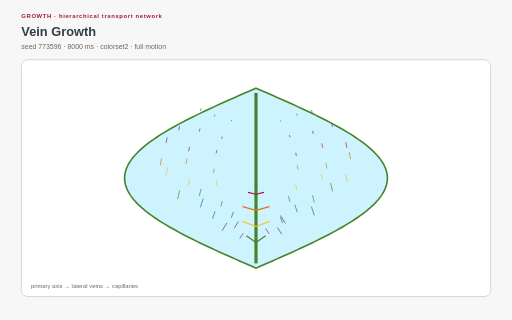
t = 0.00 s
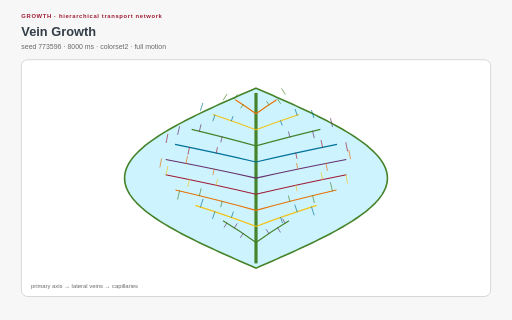
t = 1.05 s
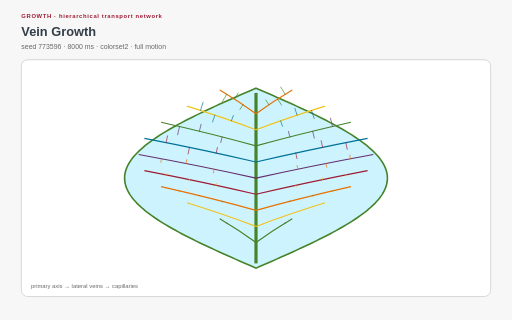
t = 2.11 s
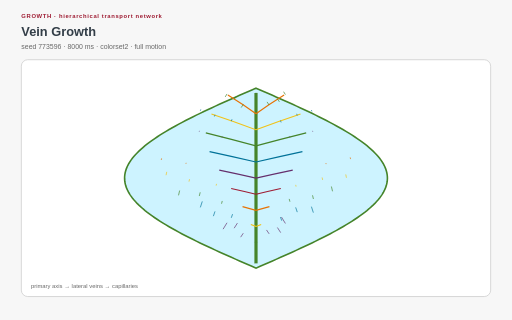
t = 3.16 s
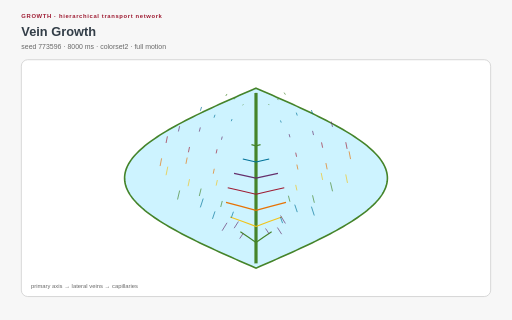
t = 4.21 s
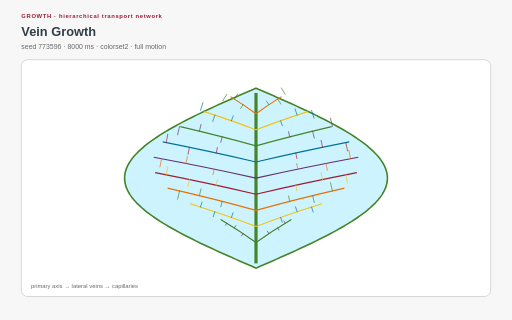
t = 5.27 s

The animated SVG that drew these frames (rendered in a browser with its animation timeline set to each time). Animation: 17 CSS @keyframes rules; one cycle of 6.32 s, repeats indefinitely.

<?xml version="1.0" encoding="UTF-8"?>
<svg xmlns="http://www.w3.org/2000/svg" xmlns:xlink="http://www.w3.org/1999/xlink" viewBox="0 0 960 600" width="960" height="600" role="img" aria-labelledby="vein-growth-title vein-growth-desc" data-procedural-svg-version="1" data-pattern-id="procedural-svg-vein-growth" data-example-id="vein-growth" data-family="growth" data-renderer="growth" data-variant="4" data-seed="773596" data-palette="colorset2" data-motion="full" data-motion-engine="css" data-duration-ms="8000" data-loop="true" data-loop-contract="master-phase" data-reduced-motion-fallback="layered" data-driver="ordered branch synthesis" data-technique="hierarchical transport network" data-deterministic="true" data-standalone="true" data-parameter-hash="b8508c401d2a225898fb7ef9892f1eaad10542c793de84863e2ea3a8a56d2fdb">
  <title id="vein-growth-title">Vein Growth</title>
  <desc id="vein-growth-desc">Quadratic lateral veins and tangent-derived capillaries build a three-level leaf transport hierarchy. Deterministic seed 773596; full motion.</desc>
  <style>:root{color-scheme:light}
*{box-sizing:border-box}
.psvg-panel{fill:#ffffff;stroke:#cfcfcf;stroke-width:1.5}
.psvg-guide{fill:none;stroke:#cfcfcf;stroke-width:2}
.psvg-title{font:700 24px Arial,sans-serif;fill:#333e48}
.psvg-subtitle{font:13px Arial,sans-serif;fill:#696969}
.psvg-kicker{font:700 11px Arial,sans-serif;letter-spacing:1.2px;fill:#9e1b32}
.psvg-label{font:600 13px Arial,sans-serif;fill:#333e48}
.psvg-node-label{font:700 10px Arial,sans-serif;fill:#ffffff;pointer-events:none}
.psvg-note{font:11px Arial,sans-serif;fill:#696969}
.psvg-cell,.psvg-art circle,.psvg-art rect,.psvg-art path,.psvg-art polygon{transform-box:fill-box;transform-origin:center}
.psvg-reduced-layer{display:none}

@keyframes psvg-wave{0%,100%{transform:scale(.72);opacity:.42}50%{transform:scale(1.28);opacity:1}}
@keyframes psvg-travel{0%,100%{transform:translateX(0)}50%{transform:translateX(var(--psvg-distance))}}
@keyframes psvg-travel-overshoot{0%,100%{transform:translateX(0)}8%,92%{transform:translateX(-14px)}45%,55%{transform:translateX(calc(var(--psvg-distance) + 18px))}50%{transform:translateX(var(--psvg-distance))}}
@keyframes psvg-travel-asymmetric{0%,100%{transform:translateX(0)}28%,66%{transform:translateX(var(--psvg-distance))}}
@keyframes psvg-crossfade-a{0%,100%{opacity:.18;transform:scale(.86)}50%{opacity:.78;transform:scale(1.06)}}
@keyframes psvg-crossfade-b{0%,100%{opacity:.78;transform:scale(1.06)}50%{opacity:.18;transform:scale(.86)}}
@keyframes psvg-parallax{0%,100%{transform:translateX(calc(var(--psvg-shift)*-1))}50%{transform:translateX(var(--psvg-shift))}}
@keyframes psvg-draw{0%,10%,100%{stroke-dasharray:1;stroke-dashoffset:1}55%,78%{stroke-dasharray:1;stroke-dashoffset:0}}
@keyframes psvg-conveyor{to{stroke-dashoffset:-1}}
@keyframes psvg-trim{0%{stroke-dasharray:.16 .84;stroke-dashoffset:.2}100%{stroke-dasharray:.16 .84;stroke-dashoffset:-.8}}
@keyframes psvg-ribbon{0%,100%{transform:translateX(-9px);opacity:.4}50%{transform:translateX(9px);opacity:.9}}
@keyframes psvg-contour{0%,100%{transform:scale(.88);opacity:.18}50%{transform:scale(1.1);opacity:.62}}
@keyframes psvg-cell-state{0%,100%{opacity:.28}50%{opacity:.95}}
@keyframes psvg-rd{0%,100%{opacity:.35}50%{opacity:1}}
@keyframes psvg-seed{0%,8%,100%{transform:scale(.35);opacity:.25}48%,78%{transform:scale(1);opacity:1}}
@keyframes psvg-tile-wave{0%,100%{transform:scale(.72) rotate(0deg);opacity:.32}50%{transform:scale(1.12) rotate(45deg);opacity:.92}}
@keyframes psvg-state-card{0%,18%,100%{opacity:.38;transform:scale(.94)}35%,58%{opacity:1;transform:scale(1.08)}75%{opacity:.62;transform:scale(1)}}

@media(prefers-reduced-motion:reduce){.psvg-motion-layer{display:none!important}.psvg-reduced-layer{display:inline!important}*{animation:none!important}}</style>
  <rect width="960" height="600" fill="#f7f7f7"/>
  <text class="psvg-kicker" x="40" y="34">GROWTH · hierarchical transport network</text>
  <text class="psvg-title" x="40" y="68">Vein Growth</text>
  <text class="psvg-subtitle" x="40" y="92">seed 773596 · 8000 ms · colorset2 · full motion</text>
  <g class="psvg-motion-layer" data-motion-layer="animated"><rect class="psvg-panel" x="40" y="112" width="880" height="444" rx="12"/><g class="psvg-art" data-role="procedural-art"><path d="M 480 165.28 L 487.74 168.654 L 495.472 172.029 L 503.188 175.403 L 510.882 178.778 L 518.545 182.152 L 526.171 185.526 L 533.75 188.901 L 541.277 192.275 L 548.743 195.65 L 556.142 199.024 L 563.465 202.398 L 570.706 205.773 L 577.857 209.147 L 584.912 212.522 L 591.863 215.896 L 598.704 219.27 L 605.428 222.645 L 612.028 226.019 L 618.497 229.394 L 624.83 232.768 L 631.02 236.142 L 637.061 239.517 L 642.947 242.891 L 648.672 246.266 L 654.231 249.64 L 659.618 253.014 L 664.827 256.389 L 669.854 259.763 L 674.694 263.138 L 679.342 266.512 L 683.793 269.886 L 688.042 273.261 L 692.087 276.635 L 695.922 280.01 L 699.544 283.384 L 702.949 286.758 L 706.135 290.133 L 709.097 293.507 L 711.833 296.882 L 714.34 300.256 L 716.616 303.63 L 718.659 307.005 L 720.466 310.379 L 722.036 313.754 L 723.366 317.128 L 724.457 320.502 L 725.306 323.877 L 725.914 327.251 L 726.278 330.626 L 726.4 334 L 726.278 337.374 L 725.914 340.749 L 725.306 344.123 L 724.457 347.498 L 723.366 350.872 L 722.036 354.246 L 720.466 357.621 L 718.659 360.995 L 716.616 364.37 L 714.34 367.744 L 711.833 371.118 L 709.097 374.493 L 706.135 377.867 L 702.949 381.242 L 699.544 384.616 L 695.922 387.99 L 692.087 391.365 L 688.042 394.739 L 683.793 398.114 L 679.342 401.488 L 674.694 404.862 L 669.854 408.237 L 664.827 411.611 L 659.618 414.986 L 654.231 418.36 L 648.672 421.734 L 642.947 425.109 L 637.061 428.483 L 631.02 431.858 L 624.83 435.232 L 618.497 438.606 L 612.028 441.981 L 605.428 445.355 L 598.704 448.73 L 591.863 452.104 L 584.912 455.478 L 577.857 458.853 L 570.706 462.227 L 563.465 465.602 L 556.142 468.976 L 548.743 472.35 L 541.277 475.725 L 533.75 479.099 L 526.171 482.474 L 518.545 485.848 L 510.882 489.222 L 503.188 492.597 L 495.472 495.971 L 487.74 499.346 L 480 502.72 L 480 502.72 L 472.26 499.346 L 464.528 495.971 L 456.812 492.597 L 449.118 489.222 L 441.455 485.848 L 433.829 482.474 L 426.25 479.099 L 418.723 475.725 L 411.257 472.35 L 403.858 468.976 L 396.535 465.602 L 389.294 462.227 L 382.143 458.853 L 375.088 455.478 L 368.137 452.104 L 361.296 448.73 L 354.572 445.355 L 347.972 441.981 L 341.503 438.606 L 335.17 435.232 L 328.98 431.858 L 322.939 428.483 L 317.053 425.109 L 311.328 421.734 L 305.769 418.36 L 300.382 414.986 L 295.173 411.611 L 290.146 408.237 L 285.306 404.862 L 280.658 401.488 L 276.207 398.114 L 271.958 394.739 L 267.913 391.365 L 264.078 387.99 L 260.456 384.616 L 257.051 381.242 L 253.865 377.867 L 250.903 374.493 L 248.167 371.118 L 245.66 367.744 L 243.384 364.37 L 241.341 360.995 L 239.534 357.621 L 237.964 354.246 L 236.634 350.872 L 235.543 347.498 L 234.694 344.123 L 234.086 340.749 L 233.722 337.374 L 233.6 334 L 233.722 330.626 L 234.086 327.251 L 234.694 323.877 L 235.543 320.502 L 236.634 317.128 L 237.964 313.754 L 239.534 310.379 L 241.341 307.005 L 243.384 303.63 L 245.66 300.256 L 248.167 296.882 L 250.903 293.507 L 253.865 290.133 L 257.051 286.758 L 260.456 283.384 L 264.078 280.01 L 267.913 276.635 L 271.958 273.261 L 276.207 269.886 L 280.658 266.512 L 285.306 263.138 L 290.146 259.763 L 295.173 256.389 L 300.382 253.014 L 305.769 249.64 L 311.328 246.266 L 317.053 242.891 L 322.939 239.517 L 328.98 236.142 L 335.17 232.768 L 341.503 229.394 L 347.972 226.019 L 354.572 222.645 L 361.296 219.27 L 368.137 215.896 L 375.088 212.522 L 382.143 209.147 L 389.294 205.773 L 396.535 202.398 L 403.858 199.024 L 411.257 195.65 L 418.723 192.275 L 426.25 188.901 L 433.829 185.526 L 441.455 182.152 L 449.118 178.778 L 456.812 175.403 L 464.528 172.029 L 472.26 168.654 L 480 165.28 Z" fill="#cdf3ff" stroke="#45842a" stroke-width="3"/><line x1="480" y1="174.16" x2="480" y2="493.84" stroke="#45842a" stroke-width="6"/><path d="M 480 213.232 Q 449.407 191.032 412.016 168.832" pathLength="1" fill="none" stroke="#e77204" stroke-width="2.2" style="animation:psvg-draw 4000ms ease-out -80ms infinite both"/><path d="M 455.768 196.36 L 449.842 205.216" pathLength="1" fill="none" stroke="#45842a" stroke-width="1.25" stroke-linecap="round" style="animation:psvg-draw 4000ms ease-out -240ms infinite both"/><path d="M 439.452 185.704 L 446.614 174.474" pathLength="1" fill="none" stroke="#45842a" stroke-width="1.25" stroke-linecap="round" style="animation:psvg-draw 4000ms ease-out -320ms infinite both"/><path d="M 425.257 176.824 L 416.895 190.446" pathLength="1" fill="none" stroke="#45842a" stroke-width="1.25" stroke-linecap="round" style="animation:psvg-draw 4000ms ease-out -400ms infinite both"/><path d="M 480 213.232 Q 510.593 191.032 547.984 168.832" pathLength="1" fill="none" stroke="#e77204" stroke-width="2.2" style="animation:psvg-draw 4000ms ease-out -80ms infinite both"/><path d="M 504.232 196.36 L 498.306 187.504" pathLength="1" fill="none" stroke="#45842a" stroke-width="1.25" stroke-linecap="round" style="animation:psvg-draw 4000ms ease-out -240ms infinite both"/><path d="M 520.548 185.704 L 527.711 196.934" pathLength="1" fill="none" stroke="#45842a" stroke-width="1.25" stroke-linecap="round" style="animation:psvg-draw 4000ms ease-out -320ms infinite both"/><path d="M 534.743 176.824 L 526.382 163.202" pathLength="1" fill="none" stroke="#45842a" stroke-width="1.25" stroke-linecap="round" style="animation:psvg-draw 4000ms ease-out -400ms infinite both"/><path d="M 480 243.424 Q 421.809 221.224 350.687 199.024" pathLength="1" fill="none" stroke="#f1c319" stroke-width="2.2" style="animation:psvg-draw 4000ms ease-out -160ms infinite both"/><path d="M 433.908 226.552 L 437.444 216.5" pathLength="1" fill="none" stroke="#007298" stroke-width="1.25" stroke-linecap="round" style="animation:psvg-draw 4000ms ease-out -480ms infinite both"/><path d="M 402.873 215.896 L 398.638 228.525" pathLength="1" fill="none" stroke="#007298" stroke-width="1.25" stroke-linecap="round" style="animation:psvg-draw 4000ms ease-out -560ms infinite both"/><path d="M 375.872 207.016 L 380.781 191.804" pathLength="1" fill="none" stroke="#007298" stroke-width="1.25" stroke-linecap="round" style="animation:psvg-draw 4000ms ease-out -640ms infinite both"/><path d="M 480 243.424 Q 538.191 221.224 609.313 199.024" pathLength="1" fill="none" stroke="#f1c319" stroke-width="2.2" style="animation:psvg-draw 4000ms ease-out -160ms infinite both"/><path d="M 526.092 226.552 L 529.629 236.604" pathLength="1" fill="none" stroke="#007298" stroke-width="1.25" stroke-linecap="round" style="animation:psvg-draw 4000ms ease-out -480ms infinite both"/><path d="M 557.127 215.896 L 552.893 203.267" pathLength="1" fill="none" stroke="#007298" stroke-width="1.25" stroke-linecap="round" style="animation:psvg-draw 4000ms ease-out -560ms infinite both"/><path d="M 584.128 207.016 L 589.037 222.228" pathLength="1" fill="none" stroke="#007298" stroke-width="1.25" stroke-linecap="round" style="animation:psvg-draw 4000ms ease-out -640ms infinite both"/><path d="M 480 273.616 Q 399.907 251.416 302.016 229.216" pathLength="1" fill="none" stroke="#45842a" stroke-width="2.2" style="animation:psvg-draw 4000ms ease-out -240ms infinite both"/><path d="M 416.559 256.744 L 413.921 267.068" pathLength="1" fill="none" stroke="#652f6c" stroke-width="1.25" stroke-linecap="round" style="animation:psvg-draw 4000ms ease-out -720ms infinite both"/><path d="M 373.843 246.088 L 376.996 233.146" pathLength="1" fill="none" stroke="#652f6c" stroke-width="1.25" stroke-linecap="round" style="animation:psvg-draw 4000ms ease-out -800ms infinite both"/><path d="M 336.68 237.208 L 333.032 252.77" pathLength="1" fill="none" stroke="#652f6c" stroke-width="1.25" stroke-linecap="round" style="animation:psvg-draw 4000ms ease-out -880ms infinite both"/><path d="M 480 273.616 Q 560.093 251.416 657.984 229.216" pathLength="1" fill="none" stroke="#45842a" stroke-width="2.2" style="animation:psvg-draw 4000ms ease-out -240ms infinite both"/><path d="M 543.441 256.744 L 540.802 246.42" pathLength="1" fill="none" stroke="#652f6c" stroke-width="1.25" stroke-linecap="round" style="animation:psvg-draw 4000ms ease-out -720ms infinite both"/><path d="M 586.157 246.088 L 589.309 259.03" pathLength="1" fill="none" stroke="#652f6c" stroke-width="1.25" stroke-linecap="round" style="animation:psvg-draw 4000ms ease-out -800ms infinite both"/><path d="M 623.32 237.208 L 619.671 221.646" pathLength="1" fill="none" stroke="#652f6c" stroke-width="1.25" stroke-linecap="round" style="animation:psvg-draw 4000ms ease-out -880ms infinite both"/><path d="M 480 303.808 Q 385.845 281.608 270.768 259.408" pathLength="1" fill="none" stroke="#007298" stroke-width="2.2" style="animation:psvg-draw 4000ms ease-out -320ms infinite both"/><path d="M 405.421 286.936 L 407.685 276.523" pathLength="1" fill="none" stroke="#9e1b32" stroke-width="1.25" stroke-linecap="round" style="animation:psvg-draw 4000ms ease-out -960ms infinite both"/><path d="M 355.205 276.28 L 352.503 289.323" pathLength="1" fill="none" stroke="#9e1b32" stroke-width="1.25" stroke-linecap="round" style="animation:psvg-draw 4000ms ease-out -1040ms infinite both"/><path d="M 311.518 267.4 L 314.644 251.725" pathLength="1" fill="none" stroke="#9e1b32" stroke-width="1.25" stroke-linecap="round" style="animation:psvg-draw 4000ms ease-out -1120ms infinite both"/><path d="M 480 303.808 Q 574.155 281.608 689.232 259.408" pathLength="1" fill="none" stroke="#007298" stroke-width="2.2" style="animation:psvg-draw 4000ms ease-out -320ms infinite both"/><path d="M 554.579 286.936 L 556.843 297.349" pathLength="1" fill="none" stroke="#9e1b32" stroke-width="1.25" stroke-linecap="round" style="animation:psvg-draw 4000ms ease-out -960ms infinite both"/><path d="M 604.795 276.28 L 602.092 263.237" pathLength="1" fill="none" stroke="#9e1b32" stroke-width="1.25" stroke-linecap="round" style="animation:psvg-draw 4000ms ease-out -1040ms infinite both"/><path d="M 648.482 267.4 L 651.609 283.075" pathLength="1" fill="none" stroke="#9e1b32" stroke-width="1.25" stroke-linecap="round" style="animation:psvg-draw 4000ms ease-out -1120ms infinite both"/><path d="M 480 334 Q 381 311.8 260 289.6" pathLength="1" fill="none" stroke="#652f6c" stroke-width="2.2" style="animation:psvg-draw 4000ms ease-out -400ms infinite both"/><path d="M 401.583 317.128 L 399.425 327.563" pathLength="1" fill="none" stroke="#e77204" stroke-width="1.25" stroke-linecap="round" style="animation:psvg-draw 4000ms ease-out -1200ms infinite both"/><path d="M 348.783 306.472 L 351.359 293.403" pathLength="1" fill="none" stroke="#e77204" stroke-width="1.25" stroke-linecap="round" style="animation:psvg-draw 4000ms ease-out -1280ms infinite both"/><path d="M 302.847 297.592 L 299.868 313.296" pathLength="1" fill="none" stroke="#e77204" stroke-width="1.25" stroke-linecap="round" style="animation:psvg-draw 4000ms ease-out -1360ms infinite both"/><path d="M 480 334 Q 579 311.8 700 289.6" pathLength="1" fill="none" stroke="#652f6c" stroke-width="2.2" style="animation:psvg-draw 4000ms ease-out -400ms infinite both"/><path d="M 558.417 317.128 L 556.259 306.693" pathLength="1" fill="none" stroke="#e77204" stroke-width="1.25" stroke-linecap="round" style="animation:psvg-draw 4000ms ease-out -1200ms infinite both"/><path d="M 611.217 306.472 L 613.792 319.541" pathLength="1" fill="none" stroke="#e77204" stroke-width="1.25" stroke-linecap="round" style="animation:psvg-draw 4000ms ease-out -1280ms infinite both"/><path d="M 657.153 297.592 L 654.174 281.888" pathLength="1" fill="none" stroke="#e77204" stroke-width="1.25" stroke-linecap="round" style="animation:psvg-draw 4000ms ease-out -1360ms infinite both"/><path d="M 480 364.192 Q 385.845 341.992 270.768 319.792" pathLength="1" fill="none" stroke="#9e1b32" stroke-width="2.2" style="animation:psvg-draw 4000ms ease-out -480ms infinite both"/><path d="M 405.421 347.32 L 407.685 336.907" pathLength="1" fill="none" stroke="#f1c319" stroke-width="1.25" stroke-linecap="round" style="animation:psvg-draw 4000ms ease-out -1440ms infinite both"/><path d="M 355.205 336.664 L 352.503 349.707" pathLength="1" fill="none" stroke="#f1c319" stroke-width="1.25" stroke-linecap="round" style="animation:psvg-draw 4000ms ease-out -1520ms infinite both"/><path d="M 311.518 327.784 L 314.644 312.109" pathLength="1" fill="none" stroke="#f1c319" stroke-width="1.25" stroke-linecap="round" style="animation:psvg-draw 4000ms ease-out -1600ms infinite both"/><path d="M 480 364.192 Q 574.155 341.992 689.232 319.792" pathLength="1" fill="none" stroke="#9e1b32" stroke-width="2.2" style="animation:psvg-draw 4000ms ease-out -480ms infinite both"/><path d="M 554.579 347.32 L 556.843 357.733" pathLength="1" fill="none" stroke="#f1c319" stroke-width="1.25" stroke-linecap="round" style="animation:psvg-draw 4000ms ease-out -1440ms infinite both"/><path d="M 604.795 336.664 L 602.092 323.621" pathLength="1" fill="none" stroke="#f1c319" stroke-width="1.25" stroke-linecap="round" style="animation:psvg-draw 4000ms ease-out -1520ms infinite both"/><path d="M 648.482 327.784 L 651.609 343.459" pathLength="1" fill="none" stroke="#f1c319" stroke-width="1.25" stroke-linecap="round" style="animation:psvg-draw 4000ms ease-out -1600ms infinite both"/><path d="M 480 394.384 Q 399.907 372.184 302.016 349.984" pathLength="1" fill="none" stroke="#e77204" stroke-width="2.2" style="animation:psvg-draw 4000ms ease-out -560ms infinite both"/><path d="M 416.559 377.512 L 413.921 387.836" pathLength="1" fill="none" stroke="#45842a" stroke-width="1.25" stroke-linecap="round" style="animation:psvg-draw 4000ms ease-out -1680ms infinite both"/><path d="M 373.843 366.856 L 376.996 353.914" pathLength="1" fill="none" stroke="#45842a" stroke-width="1.25" stroke-linecap="round" style="animation:psvg-draw 4000ms ease-out -1760ms infinite both"/><path d="M 336.68 357.976 L 333.032 373.538" pathLength="1" fill="none" stroke="#45842a" stroke-width="1.25" stroke-linecap="round" style="animation:psvg-draw 4000ms ease-out -1840ms infinite both"/><path d="M 480 394.384 Q 560.093 372.184 657.984 349.984" pathLength="1" fill="none" stroke="#e77204" stroke-width="2.2" style="animation:psvg-draw 4000ms ease-out -560ms infinite both"/><path d="M 543.441 377.512 L 540.802 367.188" pathLength="1" fill="none" stroke="#45842a" stroke-width="1.25" stroke-linecap="round" style="animation:psvg-draw 4000ms ease-out -1680ms infinite both"/><path d="M 586.157 366.856 L 589.309 379.798" pathLength="1" fill="none" stroke="#45842a" stroke-width="1.25" stroke-linecap="round" style="animation:psvg-draw 4000ms ease-out -1760ms infinite both"/><path d="M 623.32 357.976 L 619.671 342.414" pathLength="1" fill="none" stroke="#45842a" stroke-width="1.25" stroke-linecap="round" style="animation:psvg-draw 4000ms ease-out -1840ms infinite both"/><path d="M 480 424.576 Q 421.809 402.376 350.687 380.176" pathLength="1" fill="none" stroke="#f1c319" stroke-width="2.2" style="animation:psvg-draw 4000ms ease-out -640ms infinite both"/><path d="M 433.908 407.704 L 437.444 397.652" pathLength="1" fill="none" stroke="#007298" stroke-width="1.25" stroke-linecap="round" style="animation:psvg-draw 4000ms ease-out -1920ms infinite both"/><path d="M 402.873 397.048 L 398.638 409.677" pathLength="1" fill="none" stroke="#007298" stroke-width="1.25" stroke-linecap="round" style="animation:psvg-draw 4000ms ease-out -2000ms infinite both"/><path d="M 375.872 388.168 L 380.781 372.956" pathLength="1" fill="none" stroke="#007298" stroke-width="1.25" stroke-linecap="round" style="animation:psvg-draw 4000ms ease-out -2080ms infinite both"/><path d="M 480 424.576 Q 538.191 402.376 609.313 380.176" pathLength="1" fill="none" stroke="#f1c319" stroke-width="2.2" style="animation:psvg-draw 4000ms ease-out -640ms infinite both"/><path d="M 526.092 407.704 L 529.629 417.756" pathLength="1" fill="none" stroke="#007298" stroke-width="1.25" stroke-linecap="round" style="animation:psvg-draw 4000ms ease-out -1920ms infinite both"/><path d="M 557.127 397.048 L 552.893 384.419" pathLength="1" fill="none" stroke="#007298" stroke-width="1.25" stroke-linecap="round" style="animation:psvg-draw 4000ms ease-out -2000ms infinite both"/><path d="M 584.128 388.168 L 589.037 403.38" pathLength="1" fill="none" stroke="#007298" stroke-width="1.25" stroke-linecap="round" style="animation:psvg-draw 4000ms ease-out -2080ms infinite both"/><path d="M 480 454.768 Q 449.407 432.568 412.016 410.368" pathLength="1" fill="none" stroke="#45842a" stroke-width="2.2" style="animation:psvg-draw 4000ms ease-out -720ms infinite both"/><path d="M 455.768 437.896 L 449.842 446.752" pathLength="1" fill="none" stroke="#652f6c" stroke-width="1.25" stroke-linecap="round" style="animation:psvg-draw 4000ms ease-out -2160ms infinite both"/><path d="M 439.452 427.24 L 446.614 416.01" pathLength="1" fill="none" stroke="#652f6c" stroke-width="1.25" stroke-linecap="round" style="animation:psvg-draw 4000ms ease-out -2240ms infinite both"/><path d="M 425.257 418.36 L 416.895 431.982" pathLength="1" fill="none" stroke="#652f6c" stroke-width="1.25" stroke-linecap="round" style="animation:psvg-draw 4000ms ease-out -2320ms infinite both"/><path d="M 480 454.768 Q 510.593 432.568 547.984 410.368" pathLength="1" fill="none" stroke="#45842a" stroke-width="2.2" style="animation:psvg-draw 4000ms ease-out -720ms infinite both"/><path d="M 504.232 437.896 L 498.306 429.04" pathLength="1" fill="none" stroke="#652f6c" stroke-width="1.25" stroke-linecap="round" style="animation:psvg-draw 4000ms ease-out -2160ms infinite both"/><path d="M 520.548 427.24 L 527.711 438.47" pathLength="1" fill="none" stroke="#652f6c" stroke-width="1.25" stroke-linecap="round" style="animation:psvg-draw 4000ms ease-out -2240ms infinite both"/><path d="M 534.743 418.36 L 526.382 404.738" pathLength="1" fill="none" stroke="#652f6c" stroke-width="1.25" stroke-linecap="round" style="animation:psvg-draw 4000ms ease-out -2320ms infinite both"/></g><text class="psvg-note" x="58" y="540">primary axis → lateral veins → capillaries</text></g><g class="psvg-reduced-layer" data-motion-layer="reduced"><rect class="psvg-panel" x="40" y="112" width="880" height="444" rx="12"/><g class="psvg-art" data-role="procedural-art"><path d="M 480 165.28 L 487.74 168.654 L 495.472 172.029 L 503.188 175.403 L 510.882 178.778 L 518.545 182.152 L 526.171 185.526 L 533.75 188.901 L 541.277 192.275 L 548.743 195.65 L 556.142 199.024 L 563.465 202.398 L 570.706 205.773 L 577.857 209.147 L 584.912 212.522 L 591.863 215.896 L 598.704 219.27 L 605.428 222.645 L 612.028 226.019 L 618.497 229.394 L 624.83 232.768 L 631.02 236.142 L 637.061 239.517 L 642.947 242.891 L 648.672 246.266 L 654.231 249.64 L 659.618 253.014 L 664.827 256.389 L 669.854 259.763 L 674.694 263.138 L 679.342 266.512 L 683.793 269.886 L 688.042 273.261 L 692.087 276.635 L 695.922 280.01 L 699.544 283.384 L 702.949 286.758 L 706.135 290.133 L 709.097 293.507 L 711.833 296.882 L 714.34 300.256 L 716.616 303.63 L 718.659 307.005 L 720.466 310.379 L 722.036 313.754 L 723.366 317.128 L 724.457 320.502 L 725.306 323.877 L 725.914 327.251 L 726.278 330.626 L 726.4 334 L 726.278 337.374 L 725.914 340.749 L 725.306 344.123 L 724.457 347.498 L 723.366 350.872 L 722.036 354.246 L 720.466 357.621 L 718.659 360.995 L 716.616 364.37 L 714.34 367.744 L 711.833 371.118 L 709.097 374.493 L 706.135 377.867 L 702.949 381.242 L 699.544 384.616 L 695.922 387.99 L 692.087 391.365 L 688.042 394.739 L 683.793 398.114 L 679.342 401.488 L 674.694 404.862 L 669.854 408.237 L 664.827 411.611 L 659.618 414.986 L 654.231 418.36 L 648.672 421.734 L 642.947 425.109 L 637.061 428.483 L 631.02 431.858 L 624.83 435.232 L 618.497 438.606 L 612.028 441.981 L 605.428 445.355 L 598.704 448.73 L 591.863 452.104 L 584.912 455.478 L 577.857 458.853 L 570.706 462.227 L 563.465 465.602 L 556.142 468.976 L 548.743 472.35 L 541.277 475.725 L 533.75 479.099 L 526.171 482.474 L 518.545 485.848 L 510.882 489.222 L 503.188 492.597 L 495.472 495.971 L 487.74 499.346 L 480 502.72 L 480 502.72 L 472.26 499.346 L 464.528 495.971 L 456.812 492.597 L 449.118 489.222 L 441.455 485.848 L 433.829 482.474 L 426.25 479.099 L 418.723 475.725 L 411.257 472.35 L 403.858 468.976 L 396.535 465.602 L 389.294 462.227 L 382.143 458.853 L 375.088 455.478 L 368.137 452.104 L 361.296 448.73 L 354.572 445.355 L 347.972 441.981 L 341.503 438.606 L 335.17 435.232 L 328.98 431.858 L 322.939 428.483 L 317.053 425.109 L 311.328 421.734 L 305.769 418.36 L 300.382 414.986 L 295.173 411.611 L 290.146 408.237 L 285.306 404.862 L 280.658 401.488 L 276.207 398.114 L 271.958 394.739 L 267.913 391.365 L 264.078 387.99 L 260.456 384.616 L 257.051 381.242 L 253.865 377.867 L 250.903 374.493 L 248.167 371.118 L 245.66 367.744 L 243.384 364.37 L 241.341 360.995 L 239.534 357.621 L 237.964 354.246 L 236.634 350.872 L 235.543 347.498 L 234.694 344.123 L 234.086 340.749 L 233.722 337.374 L 233.6 334 L 233.722 330.626 L 234.086 327.251 L 234.694 323.877 L 235.543 320.502 L 236.634 317.128 L 237.964 313.754 L 239.534 310.379 L 241.341 307.005 L 243.384 303.63 L 245.66 300.256 L 248.167 296.882 L 250.903 293.507 L 253.865 290.133 L 257.051 286.758 L 260.456 283.384 L 264.078 280.01 L 267.913 276.635 L 271.958 273.261 L 276.207 269.886 L 280.658 266.512 L 285.306 263.138 L 290.146 259.763 L 295.173 256.389 L 300.382 253.014 L 305.769 249.64 L 311.328 246.266 L 317.053 242.891 L 322.939 239.517 L 328.98 236.142 L 335.17 232.768 L 341.503 229.394 L 347.972 226.019 L 354.572 222.645 L 361.296 219.27 L 368.137 215.896 L 375.088 212.522 L 382.143 209.147 L 389.294 205.773 L 396.535 202.398 L 403.858 199.024 L 411.257 195.65 L 418.723 192.275 L 426.25 188.901 L 433.829 185.526 L 441.455 182.152 L 449.118 178.778 L 456.812 175.403 L 464.528 172.029 L 472.26 168.654 L 480 165.28 Z" fill="#cdf3ff" stroke="#45842a" stroke-width="3"/><line x1="480" y1="174.16" x2="480" y2="493.84" stroke="#45842a" stroke-width="6"/><path d="M 480 213.232 Q 449.407 191.032 412.016 168.832" pathLength="1" fill="none" stroke="#e77204" stroke-width="2.2" style=""/><path d="M 455.768 196.36 L 449.842 205.216" pathLength="1" fill="none" stroke="#45842a" stroke-width="1.25" stroke-linecap="round" style=""/><path d="M 439.452 185.704 L 446.614 174.474" pathLength="1" fill="none" stroke="#45842a" stroke-width="1.25" stroke-linecap="round" style=""/><path d="M 425.257 176.824 L 416.895 190.446" pathLength="1" fill="none" stroke="#45842a" stroke-width="1.25" stroke-linecap="round" style=""/><path d="M 480 213.232 Q 510.593 191.032 547.984 168.832" pathLength="1" fill="none" stroke="#e77204" stroke-width="2.2" style=""/><path d="M 504.232 196.36 L 498.306 187.504" pathLength="1" fill="none" stroke="#45842a" stroke-width="1.25" stroke-linecap="round" style=""/><path d="M 520.548 185.704 L 527.711 196.934" pathLength="1" fill="none" stroke="#45842a" stroke-width="1.25" stroke-linecap="round" style=""/><path d="M 534.743 176.824 L 526.382 163.202" pathLength="1" fill="none" stroke="#45842a" stroke-width="1.25" stroke-linecap="round" style=""/><path d="M 480 243.424 Q 421.809 221.224 350.687 199.024" pathLength="1" fill="none" stroke="#f1c319" stroke-width="2.2" style=""/><path d="M 433.908 226.552 L 437.444 216.5" pathLength="1" fill="none" stroke="#007298" stroke-width="1.25" stroke-linecap="round" style=""/><path d="M 402.873 215.896 L 398.638 228.525" pathLength="1" fill="none" stroke="#007298" stroke-width="1.25" stroke-linecap="round" style=""/><path d="M 375.872 207.016 L 380.781 191.804" pathLength="1" fill="none" stroke="#007298" stroke-width="1.25" stroke-linecap="round" style=""/><path d="M 480 243.424 Q 538.191 221.224 609.313 199.024" pathLength="1" fill="none" stroke="#f1c319" stroke-width="2.2" style=""/><path d="M 526.092 226.552 L 529.629 236.604" pathLength="1" fill="none" stroke="#007298" stroke-width="1.25" stroke-linecap="round" style=""/><path d="M 557.127 215.896 L 552.893 203.267" pathLength="1" fill="none" stroke="#007298" stroke-width="1.25" stroke-linecap="round" style=""/><path d="M 584.128 207.016 L 589.037 222.228" pathLength="1" fill="none" stroke="#007298" stroke-width="1.25" stroke-linecap="round" style=""/><path d="M 480 273.616 Q 399.907 251.416 302.016 229.216" pathLength="1" fill="none" stroke="#45842a" stroke-width="2.2" style=""/><path d="M 416.559 256.744 L 413.921 267.068" pathLength="1" fill="none" stroke="#652f6c" stroke-width="1.25" stroke-linecap="round" style=""/><path d="M 373.843 246.088 L 376.996 233.146" pathLength="1" fill="none" stroke="#652f6c" stroke-width="1.25" stroke-linecap="round" style=""/><path d="M 336.68 237.208 L 333.032 252.77" pathLength="1" fill="none" stroke="#652f6c" stroke-width="1.25" stroke-linecap="round" style=""/><path d="M 480 273.616 Q 560.093 251.416 657.984 229.216" pathLength="1" fill="none" stroke="#45842a" stroke-width="2.2" style=""/><path d="M 543.441 256.744 L 540.802 246.42" pathLength="1" fill="none" stroke="#652f6c" stroke-width="1.25" stroke-linecap="round" style=""/><path d="M 586.157 246.088 L 589.309 259.03" pathLength="1" fill="none" stroke="#652f6c" stroke-width="1.25" stroke-linecap="round" style=""/><path d="M 623.32 237.208 L 619.671 221.646" pathLength="1" fill="none" stroke="#652f6c" stroke-width="1.25" stroke-linecap="round" style=""/><path d="M 480 303.808 Q 385.845 281.608 270.768 259.408" pathLength="1" fill="none" stroke="#007298" stroke-width="2.2" style=""/><path d="M 405.421 286.936 L 407.685 276.523" pathLength="1" fill="none" stroke="#9e1b32" stroke-width="1.25" stroke-linecap="round" style=""/><path d="M 355.205 276.28 L 352.503 289.323" pathLength="1" fill="none" stroke="#9e1b32" stroke-width="1.25" stroke-linecap="round" style=""/><path d="M 311.518 267.4 L 314.644 251.725" pathLength="1" fill="none" stroke="#9e1b32" stroke-width="1.25" stroke-linecap="round" style=""/><path d="M 480 303.808 Q 574.155 281.608 689.232 259.408" pathLength="1" fill="none" stroke="#007298" stroke-width="2.2" style=""/><path d="M 554.579 286.936 L 556.843 297.349" pathLength="1" fill="none" stroke="#9e1b32" stroke-width="1.25" stroke-linecap="round" style=""/><path d="M 604.795 276.28 L 602.092 263.237" pathLength="1" fill="none" stroke="#9e1b32" stroke-width="1.25" stroke-linecap="round" style=""/><path d="M 648.482 267.4 L 651.609 283.075" pathLength="1" fill="none" stroke="#9e1b32" stroke-width="1.25" stroke-linecap="round" style=""/><path d="M 480 334 Q 381 311.8 260 289.6" pathLength="1" fill="none" stroke="#652f6c" stroke-width="2.2" style=""/><path d="M 401.583 317.128 L 399.425 327.563" pathLength="1" fill="none" stroke="#e77204" stroke-width="1.25" stroke-linecap="round" style=""/><path d="M 348.783 306.472 L 351.359 293.403" pathLength="1" fill="none" stroke="#e77204" stroke-width="1.25" stroke-linecap="round" style=""/><path d="M 302.847 297.592 L 299.868 313.296" pathLength="1" fill="none" stroke="#e77204" stroke-width="1.25" stroke-linecap="round" style=""/><path d="M 480 334 Q 579 311.8 700 289.6" pathLength="1" fill="none" stroke="#652f6c" stroke-width="2.2" style=""/><path d="M 558.417 317.128 L 556.259 306.693" pathLength="1" fill="none" stroke="#e77204" stroke-width="1.25" stroke-linecap="round" style=""/><path d="M 611.217 306.472 L 613.792 319.541" pathLength="1" fill="none" stroke="#e77204" stroke-width="1.25" stroke-linecap="round" style=""/><path d="M 657.153 297.592 L 654.174 281.888" pathLength="1" fill="none" stroke="#e77204" stroke-width="1.25" stroke-linecap="round" style=""/><path d="M 480 364.192 Q 385.845 341.992 270.768 319.792" pathLength="1" fill="none" stroke="#9e1b32" stroke-width="2.2" style=""/><path d="M 405.421 347.32 L 407.685 336.907" pathLength="1" fill="none" stroke="#f1c319" stroke-width="1.25" stroke-linecap="round" style=""/><path d="M 355.205 336.664 L 352.503 349.707" pathLength="1" fill="none" stroke="#f1c319" stroke-width="1.25" stroke-linecap="round" style=""/><path d="M 311.518 327.784 L 314.644 312.109" pathLength="1" fill="none" stroke="#f1c319" stroke-width="1.25" stroke-linecap="round" style=""/><path d="M 480 364.192 Q 574.155 341.992 689.232 319.792" pathLength="1" fill="none" stroke="#9e1b32" stroke-width="2.2" style=""/><path d="M 554.579 347.32 L 556.843 357.733" pathLength="1" fill="none" stroke="#f1c319" stroke-width="1.25" stroke-linecap="round" style=""/><path d="M 604.795 336.664 L 602.092 323.621" pathLength="1" fill="none" stroke="#f1c319" stroke-width="1.25" stroke-linecap="round" style=""/><path d="M 648.482 327.784 L 651.609 343.459" pathLength="1" fill="none" stroke="#f1c319" stroke-width="1.25" stroke-linecap="round" style=""/><path d="M 480 394.384 Q 399.907 372.184 302.016 349.984" pathLength="1" fill="none" stroke="#e77204" stroke-width="2.2" style=""/><path d="M 416.559 377.512 L 413.921 387.836" pathLength="1" fill="none" stroke="#45842a" stroke-width="1.25" stroke-linecap="round" style=""/><path d="M 373.843 366.856 L 376.996 353.914" pathLength="1" fill="none" stroke="#45842a" stroke-width="1.25" stroke-linecap="round" style=""/><path d="M 336.68 357.976 L 333.032 373.538" pathLength="1" fill="none" stroke="#45842a" stroke-width="1.25" stroke-linecap="round" style=""/><path d="M 480 394.384 Q 560.093 372.184 657.984 349.984" pathLength="1" fill="none" stroke="#e77204" stroke-width="2.2" style=""/><path d="M 543.441 377.512 L 540.802 367.188" pathLength="1" fill="none" stroke="#45842a" stroke-width="1.25" stroke-linecap="round" style=""/><path d="M 586.157 366.856 L 589.309 379.798" pathLength="1" fill="none" stroke="#45842a" stroke-width="1.25" stroke-linecap="round" style=""/><path d="M 623.32 357.976 L 619.671 342.414" pathLength="1" fill="none" stroke="#45842a" stroke-width="1.25" stroke-linecap="round" style=""/><path d="M 480 424.576 Q 421.809 402.376 350.687 380.176" pathLength="1" fill="none" stroke="#f1c319" stroke-width="2.2" style=""/><path d="M 433.908 407.704 L 437.444 397.652" pathLength="1" fill="none" stroke="#007298" stroke-width="1.25" stroke-linecap="round" style=""/><path d="M 402.873 397.048 L 398.638 409.677" pathLength="1" fill="none" stroke="#007298" stroke-width="1.25" stroke-linecap="round" style=""/><path d="M 375.872 388.168 L 380.781 372.956" pathLength="1" fill="none" stroke="#007298" stroke-width="1.25" stroke-linecap="round" style=""/><path d="M 480 424.576 Q 538.191 402.376 609.313 380.176" pathLength="1" fill="none" stroke="#f1c319" stroke-width="2.2" style=""/><path d="M 526.092 407.704 L 529.629 417.756" pathLength="1" fill="none" stroke="#007298" stroke-width="1.25" stroke-linecap="round" style=""/><path d="M 557.127 397.048 L 552.893 384.419" pathLength="1" fill="none" stroke="#007298" stroke-width="1.25" stroke-linecap="round" style=""/><path d="M 584.128 388.168 L 589.037 403.38" pathLength="1" fill="none" stroke="#007298" stroke-width="1.25" stroke-linecap="round" style=""/><path d="M 480 454.768 Q 449.407 432.568 412.016 410.368" pathLength="1" fill="none" stroke="#45842a" stroke-width="2.2" style=""/><path d="M 455.768 437.896 L 449.842 446.752" pathLength="1" fill="none" stroke="#652f6c" stroke-width="1.25" stroke-linecap="round" style=""/><path d="M 439.452 427.24 L 446.614 416.01" pathLength="1" fill="none" stroke="#652f6c" stroke-width="1.25" stroke-linecap="round" style=""/><path d="M 425.257 418.36 L 416.895 431.982" pathLength="1" fill="none" stroke="#652f6c" stroke-width="1.25" stroke-linecap="round" style=""/><path d="M 480 454.768 Q 510.593 432.568 547.984 410.368" pathLength="1" fill="none" stroke="#45842a" stroke-width="2.2" style=""/><path d="M 504.232 437.896 L 498.306 429.04" pathLength="1" fill="none" stroke="#652f6c" stroke-width="1.25" stroke-linecap="round" style=""/><path d="M 520.548 427.24 L 527.711 438.47" pathLength="1" fill="none" stroke="#652f6c" stroke-width="1.25" stroke-linecap="round" style=""/><path d="M 534.743 418.36 L 526.382 404.738" pathLength="1" fill="none" stroke="#652f6c" stroke-width="1.25" stroke-linecap="round" style=""/></g><text class="psvg-note" x="58" y="540">primary axis → lateral veins → capillaries</text></g>
</svg>
